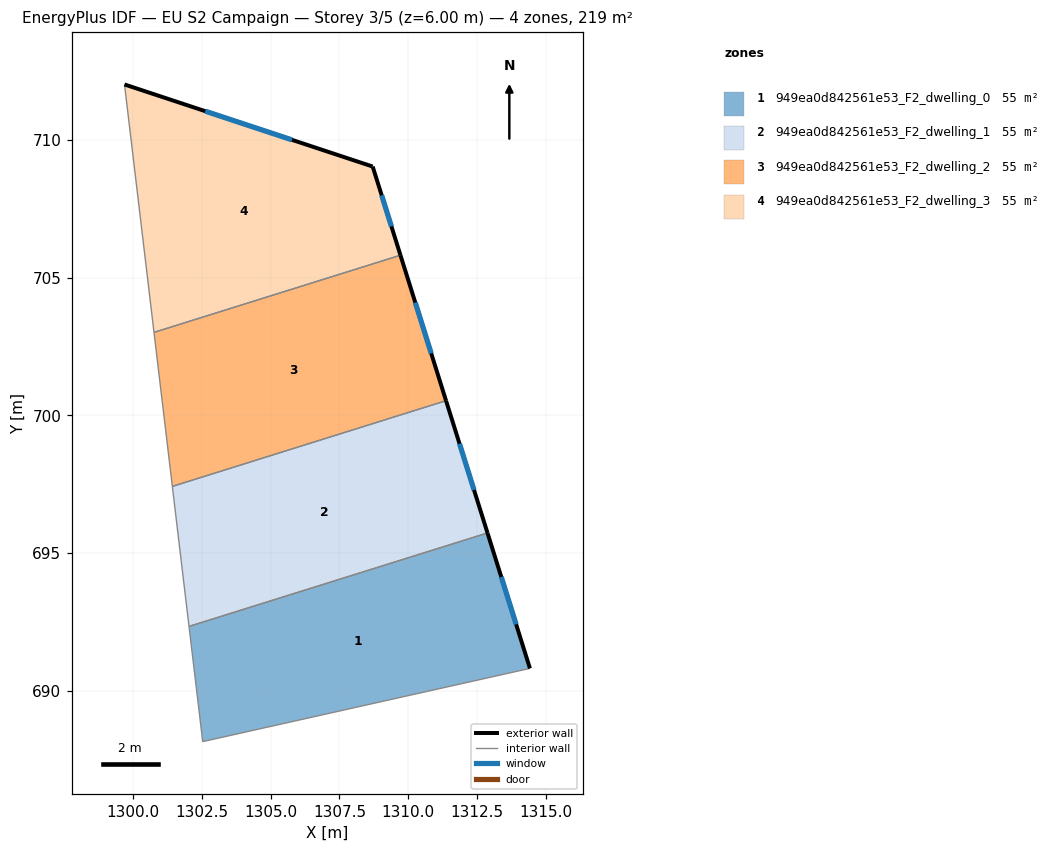
=== STOREY PLAN SPEC (per zone: floor XY polygon, exterior-wall plan segments, windows/doors) ===
zone 1: 949ea0d842561e53_F2_dwelling_0  (54.8 m²)
  floor: (1312.88, 695.73) (1314.42, 690.81) (1302.54, 688.15) (1302.04, 692.33)
  exterior wall: (1314.42, 690.81) – (1312.88, 695.73)  [5.2 m]
    window: (1313.92, 692.41) – (1313.38, 694.13)  [1.9 m²]
  interior walls: 3
zone 2: 949ea0d842561e53_F2_dwelling_1  (54.8 m²)
  floor: (1311.37, 700.53) (1312.88, 695.73) (1302.04, 692.33) (1301.43, 697.42)
  exterior wall: (1312.88, 695.73) – (1311.37, 700.53)  [5.0 m]
    window: (1312.39, 697.29) – (1311.86, 698.97)  [1.8 m²]
  interior walls: 3
zone 3: 949ea0d842561e53_F2_dwelling_2  (54.8 m²)
  floor: (1309.72, 705.81) (1311.37, 700.53) (1301.43, 697.42) (1300.77, 703.01)
  exterior wall: (1311.37, 700.53) – (1309.72, 705.81)  [5.5 m]
    window: (1310.83, 702.25) – (1310.25, 704.09)  [2.0 m²]
  interior walls: 3
zone 4: 949ea0d842561e53_F2_dwelling_3  (54.8 m²)
  floor: (1308.71, 709.03) (1309.72, 705.81) (1300.77, 703.01) (1299.70, 712.01)
  exterior wall: (1308.71, 709.03) – (1299.70, 712.01)  [9.5 m]
    window: (1305.78, 710.00) – (1302.63, 711.04)  [3.5 m²]
  exterior wall: (1309.72, 705.81) – (1308.71, 709.03)  [3.4 m]
    window: (1309.39, 706.86) – (1309.04, 707.98)  [1.2 m²]
  interior walls: 2

=== DERIVED (storey summary) ===
Building: EU S2 Campaign
Storey: 3 of 5  (floor level z = 6.00 m)
Storey gross floor area: 219.1 m²
Zones on this storey: 4
  - 949ea0d842561e53_F2_dwelling_0: floor 54.8 m²; exterior wall 5.2 m (15.5 m²); 1 window(s) 1.9 m²; WWR 12.2%
  - 949ea0d842561e53_F2_dwelling_1: floor 54.8 m²; exterior wall 5.0 m (15.1 m²); 1 window(s) 1.8 m²; WWR 12.2%
  - 949ea0d842561e53_F2_dwelling_2: floor 54.8 m²; exterior wall 5.5 m (16.6 m²); 1 window(s) 2.0 m²; WWR 12.2%
  - 949ea0d842561e53_F2_dwelling_3: floor 54.8 m²; exterior wall 12.9 m (38.6 m²); 2 window(s) 4.7 m²; WWR 12.2%
Zone adjacency (shared interzone walls):
  - 949ea0d842561e53_F2_dwelling_0 ↔ 949ea0d842561e53_F2_dwelling_1
  - 949ea0d842561e53_F2_dwelling_1 ↔ 949ea0d842561e53_F2_dwelling_2
  - 949ea0d842561e53_F2_dwelling_2 ↔ 949ea0d842561e53_F2_dwelling_3